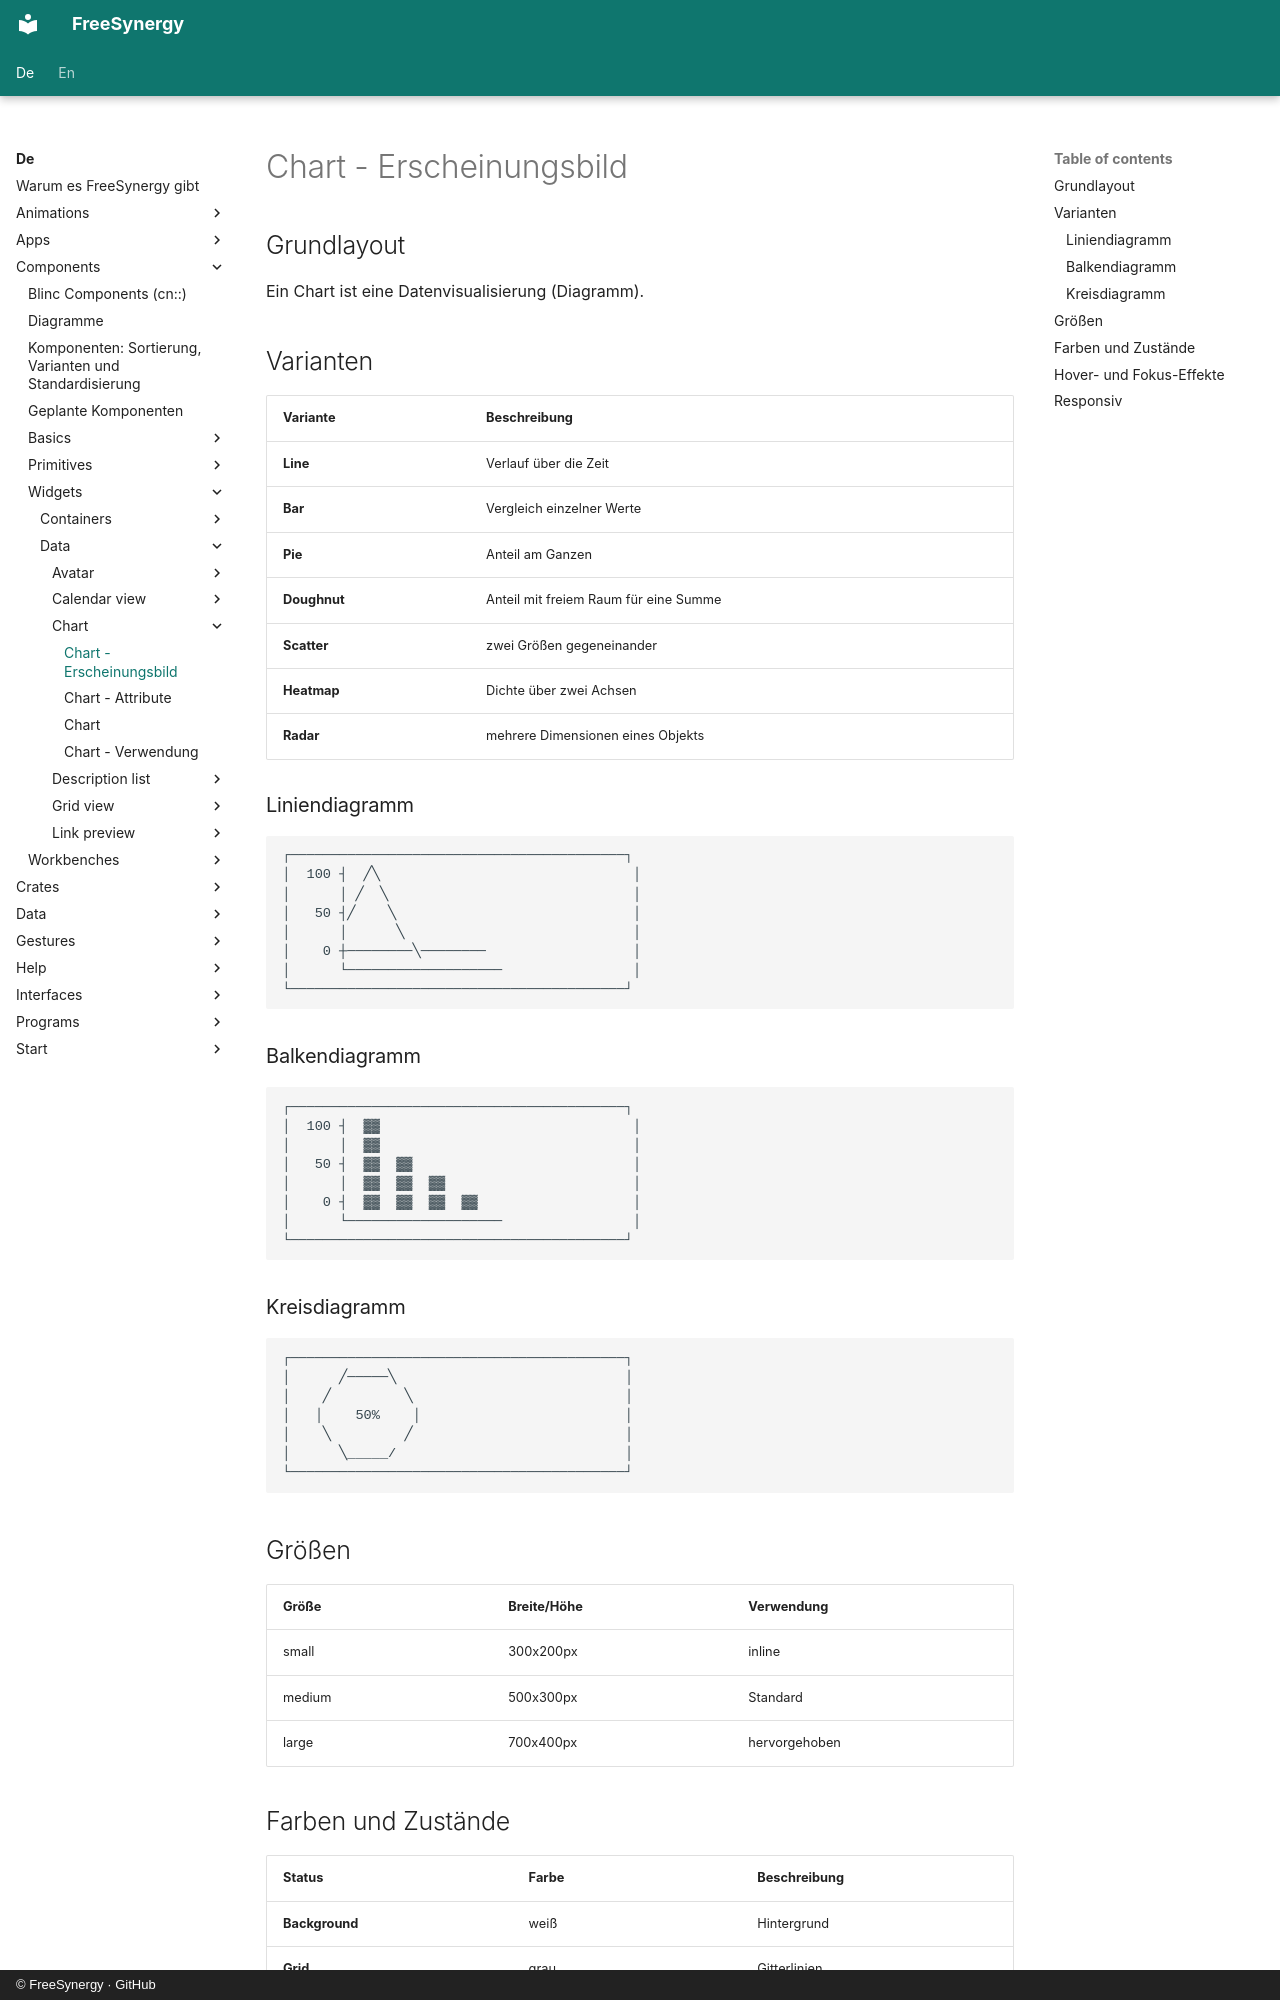

repository: FreeSynergy/fs-documentation · page: de/components/widgets/data/chart/appearance/index.html · generator: mkdocs · copyright: © FreeSynergy · GitHub

# Chart - Erscheinungsbild

## Grundlayout

Ein Chart ist eine Datenvisualisierung (Diagramm).

## Varianten

| Variante | Beschreibung |
|----------|--------------|
| **Line** | Verlauf über die Zeit |
| **Bar** | Vergleich einzelner Werte |
| **Pie** | Anteil am Ganzen |
| **Doughnut** | Anteil mit freiem Raum für eine Summe |
| **Scatter** | zwei Größen gegeneinander |
| **Heatmap** | Dichte über zwei Achsen |
| **Radar** | mehrere Dimensionen eines Objekts |

### Liniendiagramm

```
┌─────────────────────────────────────────┐
│  100 ┤  ╱╲                               │
│      │ ╱  ╲                              │
│   50 ┤╱    ╲                             │
│      │      ╲                            │
│    0 ┼────────╲────────                  │
│      └───────────────────                │
└─────────────────────────────────────────┘
```

### Balkendiagramm

```
┌─────────────────────────────────────────┐
│  100 ┤  ▓▓                               │
│      │  ▓▓                               │
│   50 ┤  ▓▓  ▓▓                           │
│      │  ▓▓  ▓▓  ▓▓                       │
│    0 ┤  ▓▓  ▓▓  ▓▓  ▓▓                   │
│      └───────────────────                │
└─────────────────────────────────────────┘
```

### Kreisdiagramm

```
┌─────────────────────────────────────────┐
│      ╱─────╲                            │
│    ╱         ╲                          │
│   │    50%    │                         │
│    ╲         ╱                          │
│      ╲_____/                            │
└─────────────────────────────────────────┘
```

## Größen

| Größe | Breite/Höhe | Verwendung |
|-------|-------------|------------|
| small | 300x200px | inline |
| medium | 500x300px | Standard |
| large | 700x400px | hervorgehoben |

## Farben und Zustände

| Status | Farbe | Beschreibung |
|--------|-------|--------------|
| **Background** | weiß | Hintergrund |
| **Grid** | grau | Gitterlinien |
| **Data** | Farben | Datenreihen |
